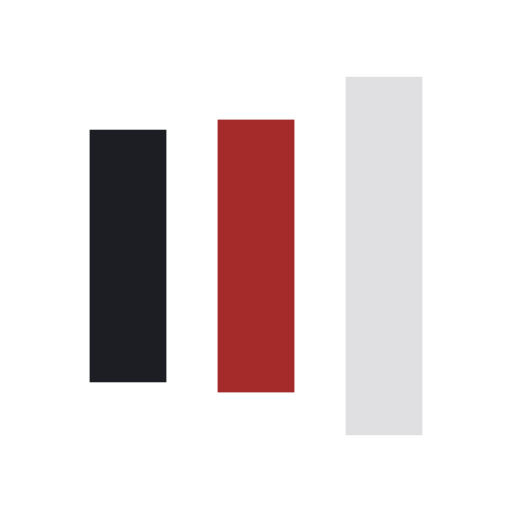
t = 0.00 s
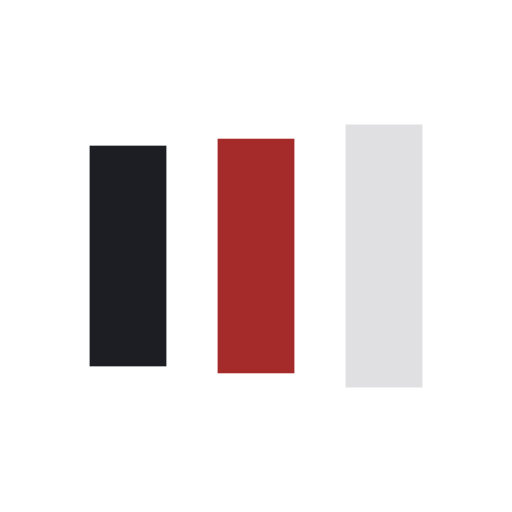
t = 0.08 s
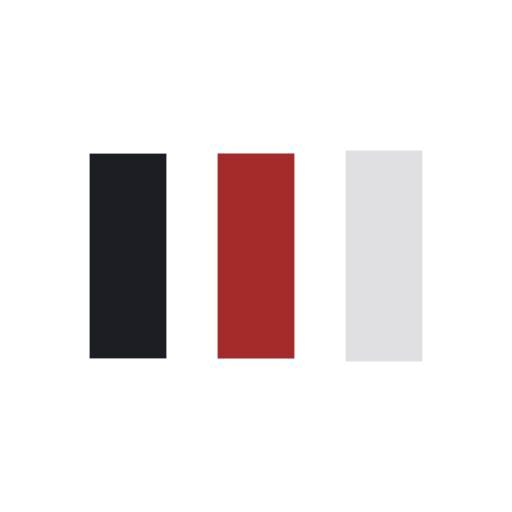
t = 0.23 s
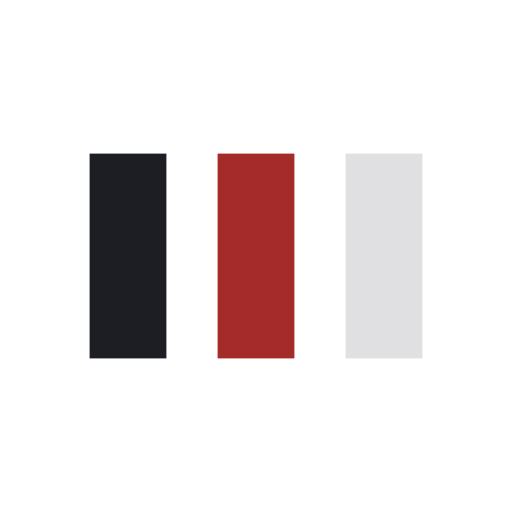
t = 0.31 s
t = 0.39 s: frame unchanged from t = 0.31 s, image omitted
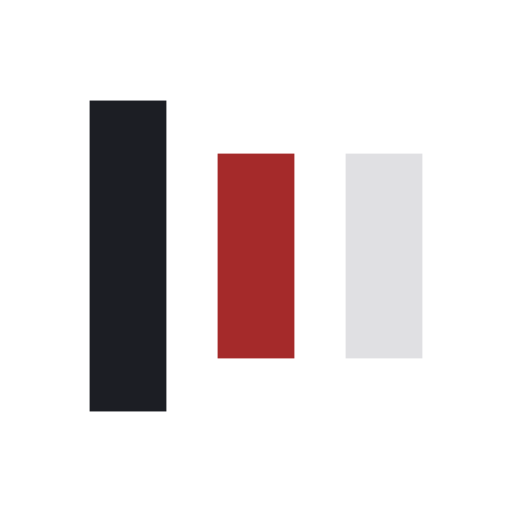
t = 0.54 s

The animated SVG that drew these frames (rendered in a browser with its animation timeline set to each time). Animation: 6 SMIL elements (animate=6); one cycle of 0.62 s, repeats indefinitely.

<svg xmlns="http://www.w3.org/2000/svg" viewBox="0 0 100 100" preserveAspectRatio="xMidYMid" width="205" height="205" style="shape-rendering: auto; display: block; background: transparent;" xmlns:xlink="http://www.w3.org/1999/xlink"><g><rect fill="#1C1E24" height="40" width="15" y="30" x="17.5">
  <animate begin="-0.12422360248447205s" keySplines="0 0.5 0.5 1;0 0.5 0.5 1" values="10;30;30" keyTimes="0;0.5;1" calcMode="spline" dur="0.6211180124223602s" repeatCount="indefinite" attributeName="y"></animate>
  <animate begin="-0.12422360248447205s" keySplines="0 0.5 0.5 1;0 0.5 0.5 1" values="80;40;40" keyTimes="0;0.5;1" calcMode="spline" dur="0.6211180124223602s" repeatCount="indefinite" attributeName="height"></animate>
</rect>
<rect fill="#A52A2A" height="40" width="15" y="30" x="42.5">
  <animate begin="-0.062111801242236024s" keySplines="0 0.5 0.5 1;0 0.5 0.5 1" values="15;30;30" keyTimes="0;0.5;1" calcMode="spline" dur="0.6211180124223602s" repeatCount="indefinite" attributeName="y"></animate>
  <animate begin="-0.062111801242236024s" keySplines="0 0.5 0.5 1;0 0.5 0.5 1" values="70;40;40" keyTimes="0;0.5;1" calcMode="spline" dur="0.6211180124223602s" repeatCount="indefinite" attributeName="height"></animate>
</rect>
<rect fill="#E0E0E3" height="40" width="15" y="30" x="67.5">
  <animate keySplines="0 0.5 0.5 1;0 0.5 0.5 1" values="15;30;30" keyTimes="0;0.5;1" calcMode="spline" dur="0.6211180124223602s" repeatCount="indefinite" attributeName="y"></animate>
  <animate keySplines="0 0.5 0.5 1;0 0.5 0.5 1" values="70;40;40" keyTimes="0;0.5;1" calcMode="spline" dur="0.6211180124223602s" repeatCount="indefinite" attributeName="height"></animate>
</rect><g></g></g><!-- [ldio] generated by https://loading.io --></svg>